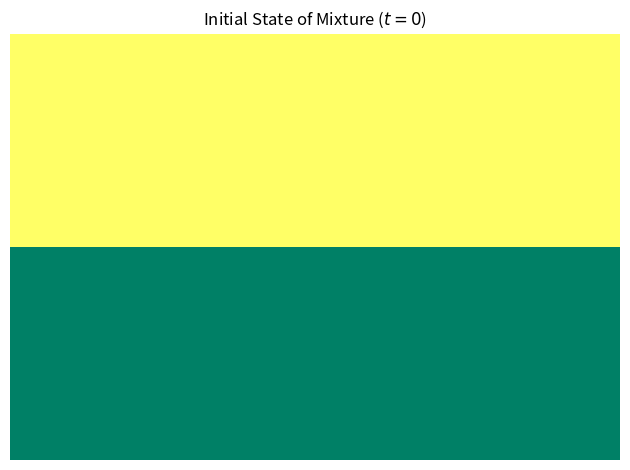

Source code (Python): (Note: this script raises an exception after producing the figure.)
# -*- coding: utf-8 -*-
"""
A small toolkit for playing with the statistics of a solid mixing process
For further information see e.g. Stieß2009, Mechanische Verfahrenstechnik (in german)
[redacted]
"""
#%% IMPORTS
import numpy as np  # Matrix operations / general functionality
import matplotlib.pyplot as plt  # Plots and visualization
from scipy.stats import ncx2  # Non-central Chi2 distribution

#%% SUB-FUNCTIONS
def generate_grid(n_grid=100, case='random', c_A=0.5):
    if not (0 <= c_A <= 1):
        print('ERROR: Provided c_A is invalid. Needs to be in range [0,1]')
        return
    
    # M is an integer matrix with n_grid x n_grid points and values in the range of [0,n_comp)
    # Values are either 0 or 1 (0 = component A, 1 = component B)
    if case == 'random':
        M = np.random.choice([0, 1], (n_grid, n_grid), p=[c_A, 1 - c_A])
    elif case == 'ordered':
        M = np.ones(n_grid**2).astype(int)
        M[0:int(np.floor(c_A * n_grid**2))] = 0
        M = np.reshape(M, (n_grid, n_grid))
    
    return M

def visualize_M(M,
                ax=None,
                fig=None,
                close=False,
                title=None,
                Z=None,
                expname=None):

    if close:
        plt.close('all')
    
    # Create figure and axis if none are provided
    if fig is None:
        fig = plt.figure()
        ax = fig.add_subplot(1, 1, 1)
    
    # 2D plot of M
    ax.pcolor(M, cmap='summer')
    ax.set_axis_off()
    if title is not None: ax.set_title(title)
    
    # Visualize sample size if N is provided
    if Z is not None:
        _, idx = pick_sample(M, Z=Z, coords=None)
        for i in idx:
            ax.scatter(i[0], i[1], marker='o', s=10, color='k', label='sample size')
        handles, labels = ax.get_legend_handles_labels()
        ax.legend(handles[:1], labels[:1])
      
    plt.tight_layout()
    
    if expname is not None:
        #plt.savefig('export/'+expname+'.png',dpi=300)
        plt.savefig('export/' + expname + '.pdf')
    
    return ax, fig

def visualize_s2_t(t,
                   s2,
                   ax=None,
                   fig=None,
                   close=False,
                   title=None,
                   col='midnightblue',
                   lbl=None,
                   y_lines=[],
                   y_line_labels=[],
                   data='s2'):

    if close:
        plt.close('all')
    
    # Create figure and axis if none are provided
    if fig is None:
        fig = plt.figure()
        ax = fig.add_subplot(1, 1, 1)
    
    if data == 's2':
        ax.scatter(t, s2, marker='o', color=col, zorder=2, label=lbl)
        ax.plot(t, s2, color=col, zorder=2)
    elif data == 'b2':
        ax.fill_between(t, s2, alpha=0.3, color=col, label=lbl)
    
    for i, y in enumerate(y_lines):
        ax.axhline(y, color='k')
        ax.text(ax.get_xlim()[1],
                y,
                y_line_labels[i],
                horizontalalignment='left',
                verticalalignment='center')
    
    ax.set_xlabel('Mixing time $t$ / $a.u.$')
    ax.set_ylabel('Variance $s^2$ / $-$')
    # ax.set_ylim([1e-3,1])
    # ax.set_yscale('log')
    ax.grid(True)
    if lbl is not None: ax.legend(loc='upper right', framealpha=1)
    
    plt.tight_layout()
    
    return ax, fig

def swap_n_elements_dz(M, n, deadzone=0.1):
    # Consistency Check
    if not 0 <= deadzone < 1:
        print('ERROR: Deadzone value needs to be between 0 and 1. Exiting..')
        return
    
    for i in range(n):
        coords_1 = tuple(np.random.randint(0, int((1-deadzone)*len(M[:, 0])), 2))
        coords_2 = tuple(np.random.randint(0, int((1-deadzone)*len(M[:, 0])), 2))
        M[coords_1], M[coords_2] = M[coords_2], M[coords_1]
    
    return M

def swap_n_elements(M, n, deadzone=None):

    for i in range(n):
        coords_1 = tuple(np.random.randint(0, len(M[:, 0]), 2))
        coords_2 = tuple(np.random.randint(0, len(M[:, 0]), 2))
        M[coords_1], M[coords_2] = M[coords_2], M[coords_1]
    
    return M

def demix_n_elements(M, n):
    
    for i in range(n):
        # Choose a random index in the vertical mid-third of M
        y = np.random.randint(int(len(M[:, 0])/3), int(2*len(M[:, 0])/3))
        x = np.random.randint(0,len(M[:, 0]))
        # Chosen value is 0 --> swap downwards
        if M[y,x] == 0:
            y2 = np.random.randint(0, int(len(M[:, 0])/3))
            x2 = np.random.randint(0,len(M[:, 0]))
            M[y,x], M[y2,x2] = M[y2,x2], M[y,x]
        
        # Else --> swap upwards
        else:
            y2 = np.random.randint(int(2*len(M[:, 0])/3),len(M[:, 0]))
            x2 = np.random.randint(0,len(M[:, 0]))
            M[y,x], M[y2,x2] = M[y2,x2], M[y,x]
    
    return M
    
def return_chi2(f, S):
    nc = 0.01
    x = np.linspace(ncx2.ppf(0.01, f, nc), ncx2.ppf(0.99, f, nc), 100)
    return x[np.argmin((ncx2.cdf(x, f, nc) - S)**2)]


def pick_sample(M, Z=1, coords=None):

    m = len(M[:, 0]) # Extract size of mixture matrix
    
    if Z is not int:
        Z = int(Z)
      
    if coords is None:
        coords = np.random.randint(0, m, 2)
      
    sample = []  # Empty list for samples
    idx = []  # Empty list for indices

    indices = np.argwhere(np.ones((m, m)))
    distances = np.sqrt(np.sum((indices - coords) ** 2, axis=1))
    sorted_indices = indices[np.argsort(distances)]
    for i in sorted_indices:
        if (i[0] >= 0 and i[0] < m) and (i[1] >= 0 and i[1] < m):
            idx.append(i)
            sample.append(M[i[0],i[1]])
        if len(idx) == Z:
            break

    return sample, idx

def s2_from_samples(samples, conf=95, P=None):
    # Samples is a 3D array with
    # Dimension 0: timestep
    # Dimension 1: sample no. of given timestep
    # Dimension 2: actual sample entries
      
    # Initialize s2 and b2 array (1D: time)
    s2 = np.zeros(samples.shape[0])
    b2 = np.zeros(samples.shape[0])
      
    S = 1 - conf / 100  # Value S for confidence interval
      
    # Transform 3D samples array into 2D X array (number concentraion of A)
    X = np.zeros((samples.shape[0], samples.shape[1]))
      
    # Loop through sampling times
    for t in range(samples.shape[0]):
        # Loops through all samples
        for n in range(samples.shape[1]):
            # Count number of A in sample (entry is 0)
            N_A_s = len(samples[t, n, :]) - np.count_nonzero(samples[t, n, :])
            # Calculate concentration of A in sample
            X[t, n] = N_A_s / len(samples[t, n, :])
        # Calculate variance. If true value is not given --> Use s_(n-1)
        if P is None:
            s2[t] = np.sum((X[t, :] - np.mean(X[t, :]))**2) / (len(X[t, :]) - 1)
            chi2 = return_chi2(len(X[t, :]) - 1, S)
            b2[t] = (len(X[t, :]) - 1) * s2[t] / chi2
        else:
            s2[t] = np.sum((X[t, :] - P)**2) / len(X[t, :])
            chi2 = return_chi2(len(X[t, :]), S)
            b2[t] = len(X[t, :]) * s2[t] / chi2

    return s2, b2


def perform_experiment(t_exp,
                       c_A,
                       t_samples=[],
                       num_samples_per=3,
                       n_grid=100,
                       Z=5,
                       D=1e-4,
                       visualize_mix=True,
                       deadzone=None):

    if t_exp is not int:
      t_exp = int(t_exp)
    
    # Consistency Check (n_grid > N)
    if not n_grid**2 >= Z:
        print('ERROR: Sample size is larger than mixture. Exiting..')
        return
        
    # Initialize samples array.
    # Dimension 0: timestep
    # Dimension 1: sample no. of given timestep
    # Dimension 2: actual sample entries
    samples = np.ones((len(t_samples), num_samples_per, Z))
    
    # Generate mixture matrix M
    M = generate_grid(n_grid=n_grid, case='ordered', c_A=c_A)
    
    # Visualize initial state of M
    if visualize_mix:
        ax, fig = visualize_M(M,
                              close=True,
                              title='Initial State of Mixture ($t=0$)',
                              expname='M_before')
    
    # Calculate number of swaps per timestep (depending on gridsize). Minimum = 1!
    num_swaps = max(1, int((n_grid**2) * D))
    
    cnt_t = 0  # Initialize sampling time counter
    
    # Loop through all timesteps
    for i in range(t_exp):
        # Swap corresponding number of times
        if deadzone is None:
            M = swap_n_elements(M, num_swaps)  
        else:
            M = swap_n_elements_dz(M, num_swaps, deadzone)
            
        # Time for some samples!
        if i in t_samples:
            for n in range(num_samples_per):
                tmp_sample, _ = pick_sample(M, Z)
                samples[cnt_t, n, :] = tmp_sample
            
            cnt_t += 1  # increase counter
    
    # Visualize final state of M
    if visualize_mix:
      ax, fig = visualize_M(M,
                            title=f'Final State of Mixture ($t={t_exp:.1e}$)',
                            Z=Z,
                            expname='M_after')
    
    return samples, M

def perform_demixing(M,
                     t_exp,
                     t_samples=[],
                     num_samples_per=3,
                     Z=5,
                     D_demix=1e-4,
                     visualize_mix=True):

    if t_exp is not int:
      t_exp = int(t_exp)
    
    # Consistency Check (n_grid > N)
    if not n_grid**2 >= Z:
        print('ERROR: Sample size is larger than mixture. Exiting..')
        return
        
    # Initialize samples array.
    # Dimension 0: timestep
    # Dimension 1: sample no. of given timestep
    # Dimension 2: actual sample entries
    samples = np.ones((len(t_samples), num_samples_per, Z))
    
    # Visualize initial state of M
    if visualize_mix:
        ax, fig = visualize_M(M,
                              close=False,
                              title='State of Mixture before Demixing ($t=0$)',
                              expname='M_before_demix')
    
    # Calculate number of demixing swaps (0 is allowed)
    num_demix = int((n_grid**2) * D)
    
    cnt_t = 0  # Initialize sampling time counter
    
    # Loop through all timesteps
    for i in range(t_exp):
        
        # Demixing swaps if D_demix is not 0
        if D_demix != 0:
            M = demix_n_elements(M, num_demix)
            
        # Time for some samples!
        if i in t_samples:
            for n in range(num_samples_per):
                tmp_sample, _ = pick_sample(M, Z)
                samples[cnt_t, n, :] = tmp_sample
            
            cnt_t += 1  # increase counter
    
    # Visualize final state of M
    if visualize_mix:
      ax, fig = visualize_M(M,
                            title=f'State of Mixture after Demixing ($t={t_exp:.1e}$)',
                            Z=Z,
                            expname='M_after_demix')
    
    return samples, M


#%% MAIN
if __name__ == '__main__':

    # General Parameters
    t_exp = 5000  # in timesteps
    num_t_samples = 15  # numer of linearly spaces sampling times
    num_samples_per = 20  # numer of samples per timestep
    n_grid = 50  # grid size (n_grid^2 particles)
    Z = 50  # sampling size
    c_A = 0.5  # relative concentration component A
    D = 5e-4  # "Diffusion coefficient" (number of random swaps per particle and timestep)
    alpha = 75  # Confidence limit for variance (in %)
    
    # Additional (optional) settings
    analyze_samples = True # Do you want to analyze samples after experiment?
    
    # Dead-Zone and Demixing tests
    deadzone = None # Define a deadzone in the mixer (range [0,1] as % of mixer length). None to turn off
    D_demix = 1e-5 # "Diffusion coefficient" for demixing. 0 to turn demixing off 
    t_demix = 2000 # in timesteps
    
    t_samples = list(np.linspace(0, t_exp - 1, num_t_samples).astype(int))  # Generate list of sampling times
    # Hint for later: np.logspace?
    
    # Run the mixing experiment!
    samples, M = perform_experiment(t_exp=t_exp,
                                    c_A=c_A,
                                    t_samples=t_samples,
                                    num_samples_per=num_samples_per,
                                    n_grid=n_grid,
                                    Z=Z,
                                    D=D,
                                    visualize_mix=True,
                                    deadzone=deadzone)
    
    # Simulate demixing after experiment
    if D_demix > 0:
        # Generate list of sampling times
        t_samples_demix = list(np.linspace(0, t_demix - 1, num_t_samples).astype(int))
        
        samples_dm, M = perform_demixing(M,
                                         t_exp=t_demix,
                                         t_samples=t_samples_demix,
                                         num_samples_per=num_samples_per,
                                         Z=Z,
                                         D_demix=D_demix,
                                         visualize_mix=True)
        # Append samples to samples-array and corresponding times (add t_exp first)
        samples = np.append(samples, samples_dm, axis=0)
        t_samples += [x+t_exp for x in t_samples_demix]
        
    if analyze_samples:
        # Calculating s2 and b2 from samples (P is given)
        s2, b2 = s2_from_samples(samples, conf=alpha, P=c_A)
        # Calculating s2_n1 and b2_n1 from samples (P is NOT given)
        s2_n1, b2_n1 = s2_from_samples(samples, conf=alpha, P=None)
           
        # Calculating sigma_0 and sigma_Z
        sig_0 = c_A * (1 - c_A)
        sig_z = sig_0 * (1 / Z)
           
        # Visualizing s2 with known true concentration P
        ax, fig = visualize_s2_t(t_samples,
                                 s2,
                                 col='midnightblue',
                                 lbl='$s^2(t)$',
                                 y_lines=[sig_0, sig_z],
                                 y_line_labels=['$\sigma_0^2$', '$\sigma_z^2$'])
        ax, fig = visualize_s2_t(t_samples,
                                 b2,
                                 col='firebrick',
                                 ax=ax,
                                 fig=fig,
                                 lbl='$b^2(t)$',
                                 data='b2')
           
        fig.savefig(f'export/s2_t.pdf')
           
        # Visualizing s2_n-1 without known true concentration P
        ax, fig = visualize_s2_t(t_samples,
                                 s2_n1,
                                 col='midnightblue',
                                 lbl='$s_{n-1}^2(t)$',
                                 y_lines=[sig_0, sig_z],
                                 y_line_labels=['$\sigma_0^2$', '$\sigma_z^2$'])
        ax, fig = visualize_s2_t(t_samples,
                                 b2_n1,
                                 col='firebrick',
                                 ax=ax,
                                 fig=fig,
                                 lbl='$b_{n-1}^2(t)$',
                                 data='b2')
           
        fig.savefig(f'export/s2_n1_t.pdf')
  
